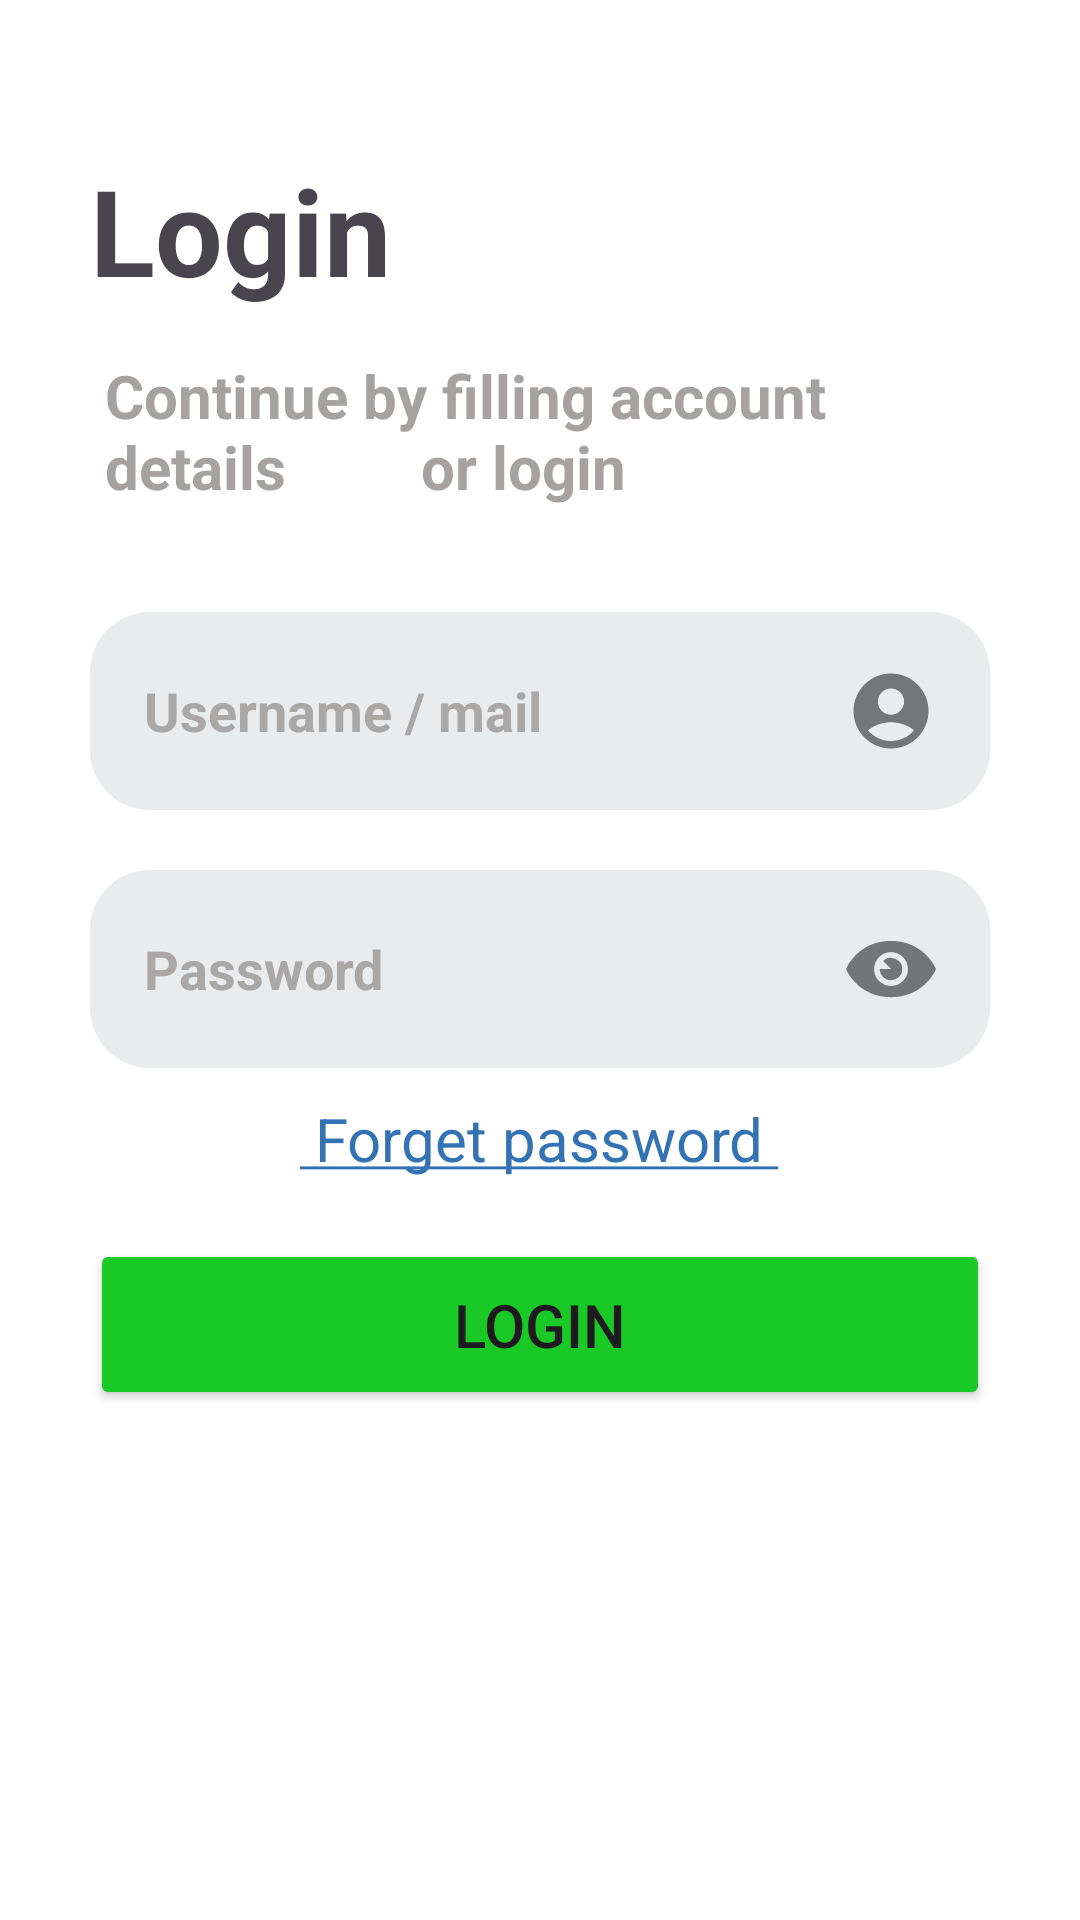

The Android layout XML behind this screen, and the referenced resources:
<!-- AndroidManifest.xml: application theme Theme.Signup442024 -->
<!-- res/layout/activity_main2.xml -->
<?xml version="1.0" encoding="utf-8"?>
<LinearLayout
    xmlns:android="http://schemas.android.com/apk/res/android"
    xmlns:app="http://schemas.android.com/apk/res-auto"
    xmlns:tools="http://schemas.android.com/tools"
    android:layout_width="match_parent"
    android:layout_height="match_parent"
    tools:context=".MainActivity2"
    android:background="@color/white"
    android:orientation="vertical"
    >
    <TextView
        android:layout_width="wrap_content"
        android:layout_height="wrap_content"
        android:text="Login"
        android:textSize="40dp"
        android:textStyle="bold"
        android:layout_marginTop="50dp"
        android:layout_marginHorizontal="30dp"
        />
    <TextView
        android:layout_width="match_parent"
        android:layout_height="wrap_content"
        android:text="Continue by filling account details
        or login"
        android:padding="15dp"
        android:layout_marginHorizontal="20dp"
        android:textSize="20dp"
        android:textColor="#A6A2A2"
        android:textStyle="bold"
        android:paddingTop="30dp"
        />
    <EditText
        android:layout_width="match_parent"
        android:id="@+id/Namelogin"
        android:layout_height="wrap_content"
        android:layout_marginTop="20dp"
        android:layout_marginHorizontal="30dp"
        android:background="@drawable/edittext"
        android:padding="18dp"
        android:drawableRight="@drawable/name"
        android:hint="Username / mail"
        android:textStyle="bold"
        android:textColorHint="#AAA7A7"
        />
    <EditText
        android:layout_width="match_parent"
        android:layout_height="wrap_content"
        android:id="@+id/Passlogin"
        android:background="@drawable/edittext"
        android:layout_marginTop="20dp"
        android:layout_marginHorizontal="30dp"
        android:padding="18dp"
        android:hint="Password"
        android:drawableRight="@drawable/eye_svgrepo_com"
        android:textStyle="bold"
        android:textColorHint="#AAA7A7"/>

    <TextView
        android:id="@+id/forgpass"
        android:layout_width="178dp"
        android:layout_height="wrap_content"
        android:layout_marginHorizontal="100dp"
        android:layout_marginTop="10dp"
        android:text="@string/Forget_pass"
        android:textColor="#3373B3"
        android:textSize="20dp" />

    <Button
        android:layout_width="match_parent"
        android:layout_height="wrap_content"
        android:layout_marginHorizontal="30dp"
        android:layout_marginTop="20dp"
        android:id="@+id/login"
        android:backgroundTint="#19CA26"
        android:padding="15dp"
        android:text="Login"
        android:textSize="20dp" />


</LinearLayout>
<!-- resources referenced by this layout -->
<resources>
  <!-- drawable edittext (drawable) -->
  <?xml version="1.0" encoding="utf-8"?>
  <shape
  
      xmlns:android="http://schemas.android.com/apk/res/android"
      android:shape="rectangle"
      >
      <solid android:color="#E9EBED"/>
      <corners android:radius="20dp"/>
  
  </shape>
  <!-- drawable eye_svgrepo_com (drawable) -->
  <vector xmlns:android="http://schemas.android.com/apk/res/android" android:alpha="0.5" android:height="30dp" android:viewportHeight="32" android:viewportWidth="32" android:width="30dp">
        
      <path android:fillColor="#000000" android:pathData="M0,16q0.064,0.128 0.16,0.352t0.48,0.928 0.832,1.344 1.248,1.536 1.664,1.696 2.144,1.568 2.624,1.344 3.136,0.896 3.712,0.352 3.712,-0.352 3.168,-0.928 2.592,-1.312 2.144,-1.6 1.664,-1.632 1.248,-1.6 0.832,-1.312 0.48,-0.928l0.16,-0.352q-0.032,-0.128 -0.16,-0.352t-0.48,-0.896 -0.832,-1.344 -1.248,-1.568 -1.664,-1.664 -2.144,-1.568 -2.624,-1.344 -3.136,-0.896 -3.712,-0.352 -3.712,0.352 -3.168,0.896 -2.592,1.344 -2.144,1.568 -1.664,1.664 -1.248,1.568 -0.832,1.344 -0.48,0.928zM10.016,16q0,-2.464 1.728,-4.224t4.256,-1.76 4.256,1.76 1.76,4.224 -1.76,4.256 -4.256,1.76 -4.256,-1.76 -1.728,-4.256zM12,16q0,1.664 1.184,2.848t2.816,1.152 2.816,-1.152 1.184,-2.848 -1.184,-2.816 -2.816,-1.184 -2.816,1.184l2.816,2.816h-4z"/>
      
  </vector>
  <!-- drawable name (drawable) -->
  <vector xmlns:android="http://schemas.android.com/apk/res/android" android:alpha="0.5" android:height="30dp" android:tint="#000000" android:viewportHeight="24" android:viewportWidth="24" android:width="30dp">
        
      <path android:fillColor="@android:color/white" android:pathData="M12,2C6.48,2 2,6.48 2,12s4.48,10 10,10s10,-4.48 10,-10S17.52,2 12,2zM12,6c1.93,0 3.5,1.57 3.5,3.5S13.93,13 12,13s-3.5,-1.57 -3.5,-3.5S10.07,6 12,6zM12,20c-2.03,0 -4.43,-0.82 -6.14,-2.88C7.55,15.8 9.68,15 12,15s4.45,0.8 6.14,2.12C16.43,19.18 14.03,20 12,20z"/>
      
  </vector>
  <string name="Forget_pass">
          <u>
              Forget password
          </u>
      </string>
  <style name="Theme.Signup442024" parent="Base.Theme.Signup442024" />
  <style name="Base.Theme.Signup442024" parent="Theme.Material3.DayNight.NoActionBar">
          
          
      </style>
  <!-- not gathered from this repository: default colours our renderer supplied (Android Studio template values) -->
  <color name="white">#FFFFFFFF</color>
</resources>
